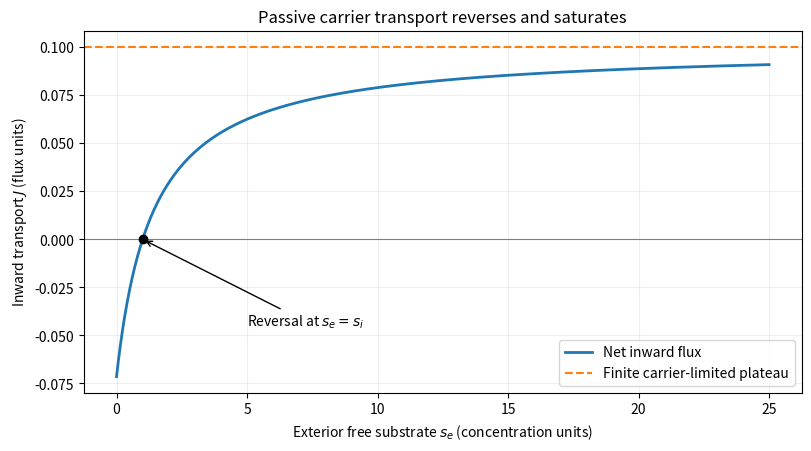

Python code for this plot:
# Original figure. Tested Python3.14, NumPy2.3.5, Matplotlib3.10.7.
# Run from the desired output directory; writes one same-basename PNG to CWD.
from pathlib import Path
import numpy as np
import matplotlib
matplotlib.use("Agg")
import matplotlib.pyplot as plt
plt.rcParams.update({"font.size":10,"figure.facecolor":"white","axes.facecolor":"white","savefig.facecolor":"white"})

K=1.;Kd=.5;si=1.;kp=1.;c0=1.
se=np.linspace(0,25,1000);J=.5*Kd*K*kp*c0*(se-si)/((si+K+Kd)*(se+K+Kd)-Kd**2);plateau=.5*Kd*K*kp*c0/(si+K+Kd)
fig,ax=plt.subplots(figsize=(8,4.4),layout='constrained');ax.plot(se,J,lw=2,label='Net inward flux');ax.axhline(0,color='grey',lw=.8);ax.axhline(plateau,color='tab:orange',ls='--',label='Finite carrier-limited plateau');ax.plot(si,0,'ko');ax.annotate('Reversal at $s_e=s_i$',xy=(si,0),xytext=(5,-.045),arrowprops=dict(arrowstyle='->'));ax.set(xlabel='Exterior free substrate $s_e$ (concentration units)',ylabel='Inward transport $J$ (flux units)',title='Passive carrier transport reverses and saturates');ax.legend(loc='lower right');ax.grid(alpha=.2)

fig.savefig(Path.cwd()/"2009-carrier-flux.png",dpi=150)
